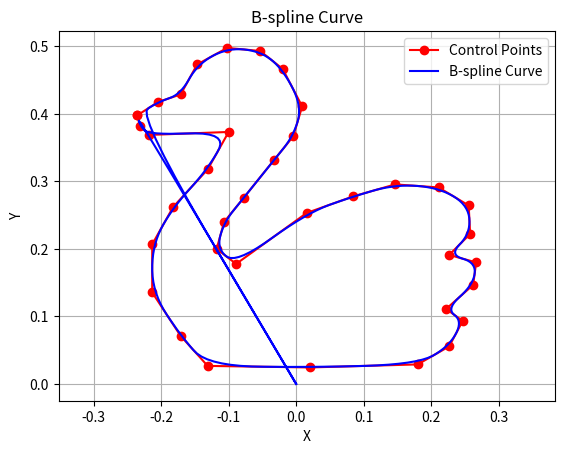

Write Python code to recreate this figure.
import re

import numpy as np


def basis_function(i, k, t, knots):
    """
    Calculate the i-th B-spline basis function of order k at parameter t
    """
    if k == 1:
        return 1.0 if knots[i] <= t < knots[i + 1] else 0.0

    denom1 = knots[i + k - 1] - knots[i]
    denom2 = knots[i + k] - knots[i + 1]

    coeff1 = 0.0 if denom1 == 0.0 else (t - knots[i]) / denom1
    coeff2 = 0.0 if denom2 == 0.0 else (knots[i + k] - t) / denom2

    return coeff1 * basis_function(i, k - 1, t, knots) + coeff2 * basis_function(i + 1, k - 1, t, knots)


def b_spline_curve(control_points, degree, knots, t):
    """
    Calculate the B-spline curve at parameter t
    """
    n = len(control_points) - 1  # number of control points
    result = np.zeros_like(control_points[0], dtype=float)  # Initialize result with float dtype

    for i in range(n + 1):
        basis = basis_function(i, degree + 1, t, knots)
        result += control_points[i] * basis

    return result


# Example usage:
control_points = np.array([[0, 0], [1, 3], [2, 4], [3, 4], [4, 0],[6, 2]])
degree = 2

knots = np.array([0, 0, 0, 0, 1, 2, 3, 3, 3, 3,5,5])  # Example knot vector

def open_knot_vector(num_control_points, degree):
    """
    Generate an open knot vector for a B-spline curve
    """
    num_knots = num_control_points + degree + 1
    knots = np.zeros(num_knots)
    knots[:degree + 1] = 0
    knots[-(degree + 1):] = 1
    inner_knots = np.linspace(0, 1, num_control_points - degree - 1, endpoint=False)
    knots[degree + 1:num_control_points] = inner_knots
    return knots
def clamped_knot_vector(num_control_points, degree):
    """
    Generate a clamped knot vector for a B-spline curve
    """
    num_knots = num_control_points + degree + 1
    knots = np.zeros(num_knots)
    knots[:degree + 1] = 0
    knots[-(degree + 1):] = 1
    inner_knots = np.linspace(0, 1, num_control_points - degree - 1)
    knots[degree + 1:num_control_points] = inner_knots
    return knots

# Example usage:
control_points = np.array([[0, 0], [0,1], [3, 4], [6, 0], [7, 4]])
degree =2
knots = np.array([0,0,0, 1, 2, 3, 4, 3, 3,3])  # Example knot vector
knots = clamped_knot_vector(6,degree)
knots = np.array([0, 0,  0,   1,2, 3,  3, 3 ])
knots = np.array([0, 0,  0,   1,2, 3,  4,4 ,4])

points_str = "(-0.2356, 0.3978), (-0.2044, 0.4178), (-0.1711, 0.4289), (-0.1467, 0.4733), (-0.1022, 0.4978), (-0.0533, 0.4933), (-0.0200, 0.4667), (0, 0.4444), (0.0089, 0.4111), (-0.0044, 0.3667), (-0.0333, 0.3311), (-0.0778, 0.2756), (-0.1067, 0.2400), (-0.1178, 0.2000), (-0.0889, 0.1778), (- 0.0511, 0.2156), (0.0156, 0.2533), (0.0844, 0.2778), (0.1467, 0.2956), (0.2111, 0.2911), (0.2556, 0.2644), (0.2578, 0.2222), (0.2267, 0.1911), (0.2667, 0.1800), (0.2622, 0.1467), (0.2222, 0.1111), (0.2467, 0.0933), (0.2267, 0.0556), (0.1800, 0.0289), (0.0200, 0.0244), (-0.1311, 0.0267), (-0.1711, 0.0711), (-0.2133, 0.1356), (-0.2133, 0.2067), (-0.1822, 0.2622), (-0.1311, 0.3178), (-0.1000, 0.3733), (- 0.1533, 0.3733), (-0.2178, 0.3689), (-0.2311, 0.3822), (-0.2356, 0.3978)"

# Regular expression to extract points
pattern = r"\((-?\d+\.\d+),\s*(-?\d+\.\d+)\)"

# Find all matches of the pattern in the input string
matches = re.findall(pattern, points_str)

# Convert matches to tuple of floats
control_points = np.array([[float(x), float(y)] for x, y in matches])
num_knots = len(control_points) + degree + 1
knots = np.linspace(0, 1, num_knots)
# knots = clamped_knot_vector(6,degree)

# Generate points along the curve
num_points = 1000
curve_points = [b_spline_curve(control_points, degree, knots, t) for t in np.linspace(0, 3, num_points)]

# Plot the curve
import matplotlib.pyplot as plt

curve_points = np.array(curve_points)
plt.plot(control_points[:, 0], control_points[:, 1], 'ro-', label='Control Points')
plt.plot(curve_points[:, 0], curve_points[:, 1], 'b-', label='B-spline Curve')

plt.legend()
plt.xlabel('X')
plt.ylabel('Y')
plt.title('B-spline Curve')
plt.grid(True)
plt.axis('equal')
plt.show()
